Labelled photos from "betel_dataset", an image-classification folder in BANUKABHANUTEJA/betel-leaf-disease-classification-main. The possible labels are: anthracnose, healthy leaf, leaf rot, leaf spot, bacterial leaf.

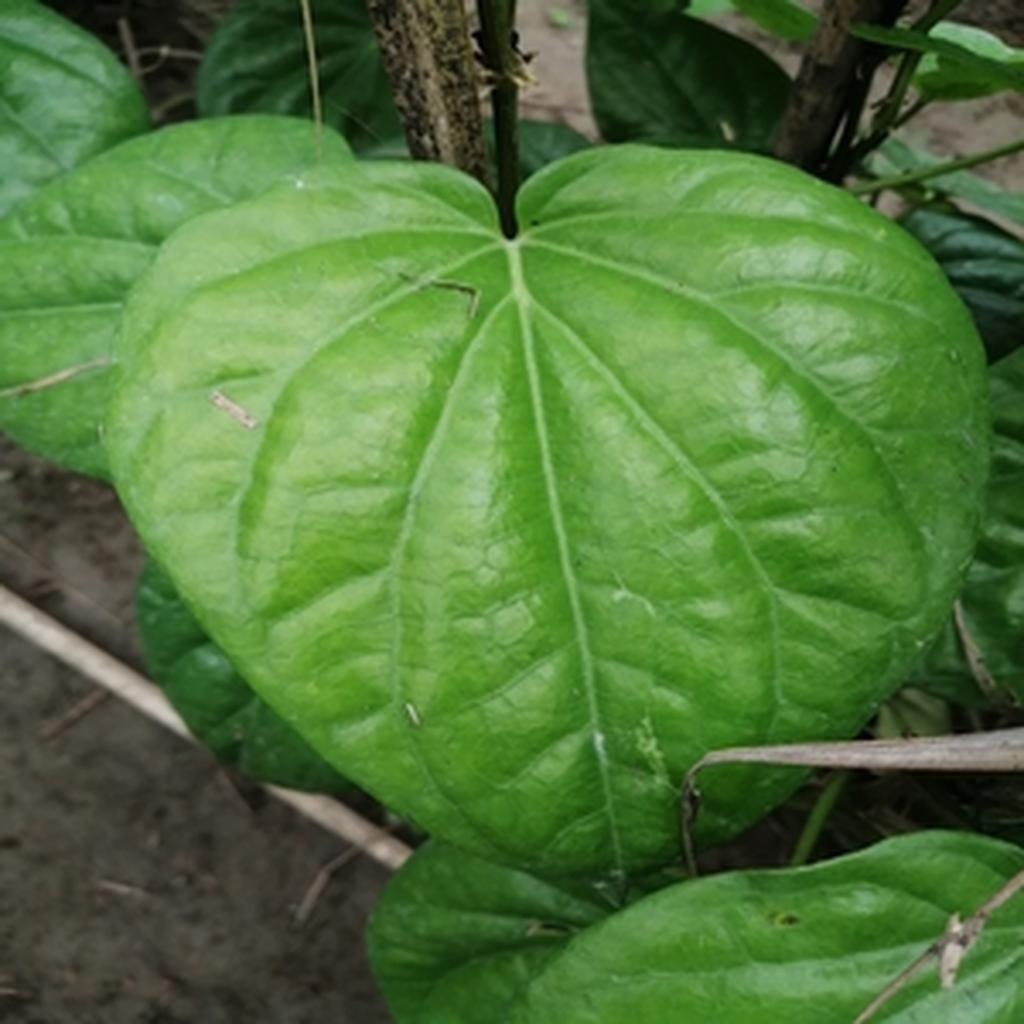
Label: healthy leaf

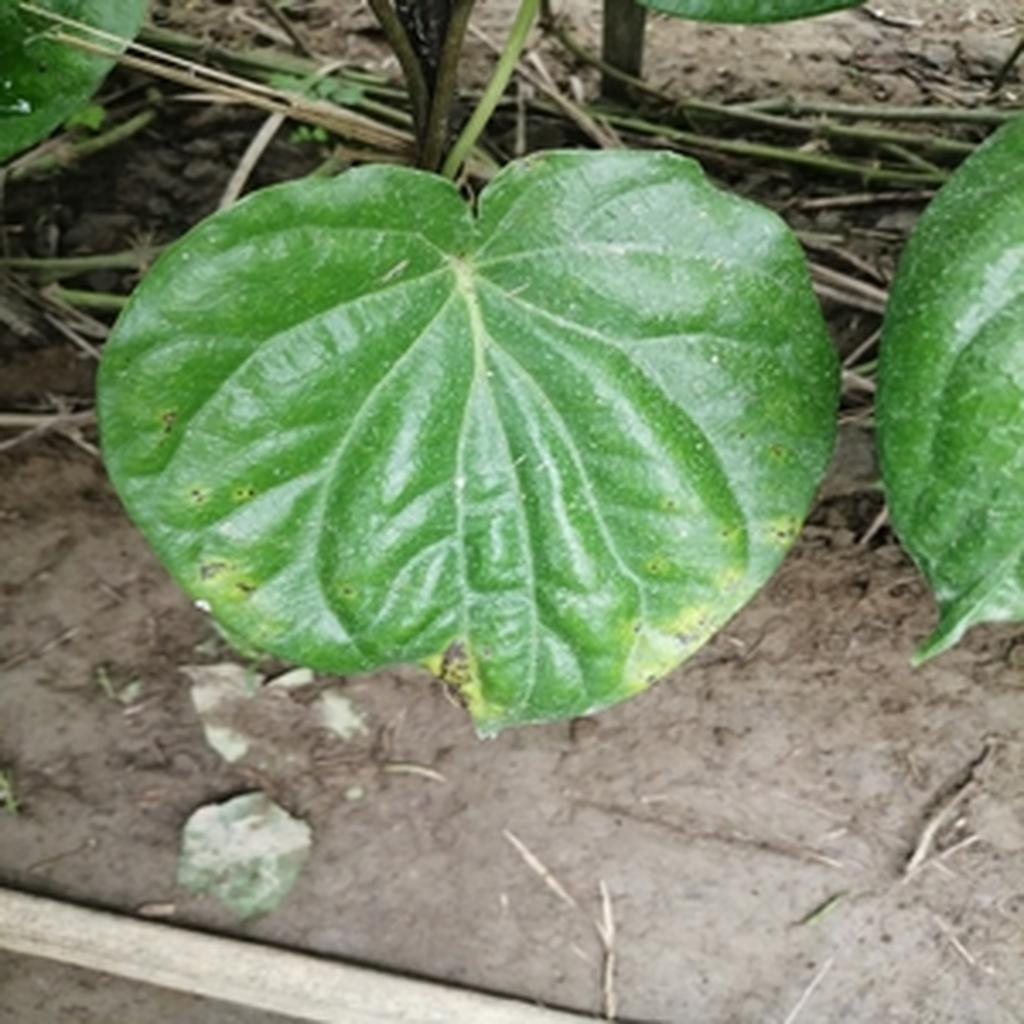
Label: leaf rot

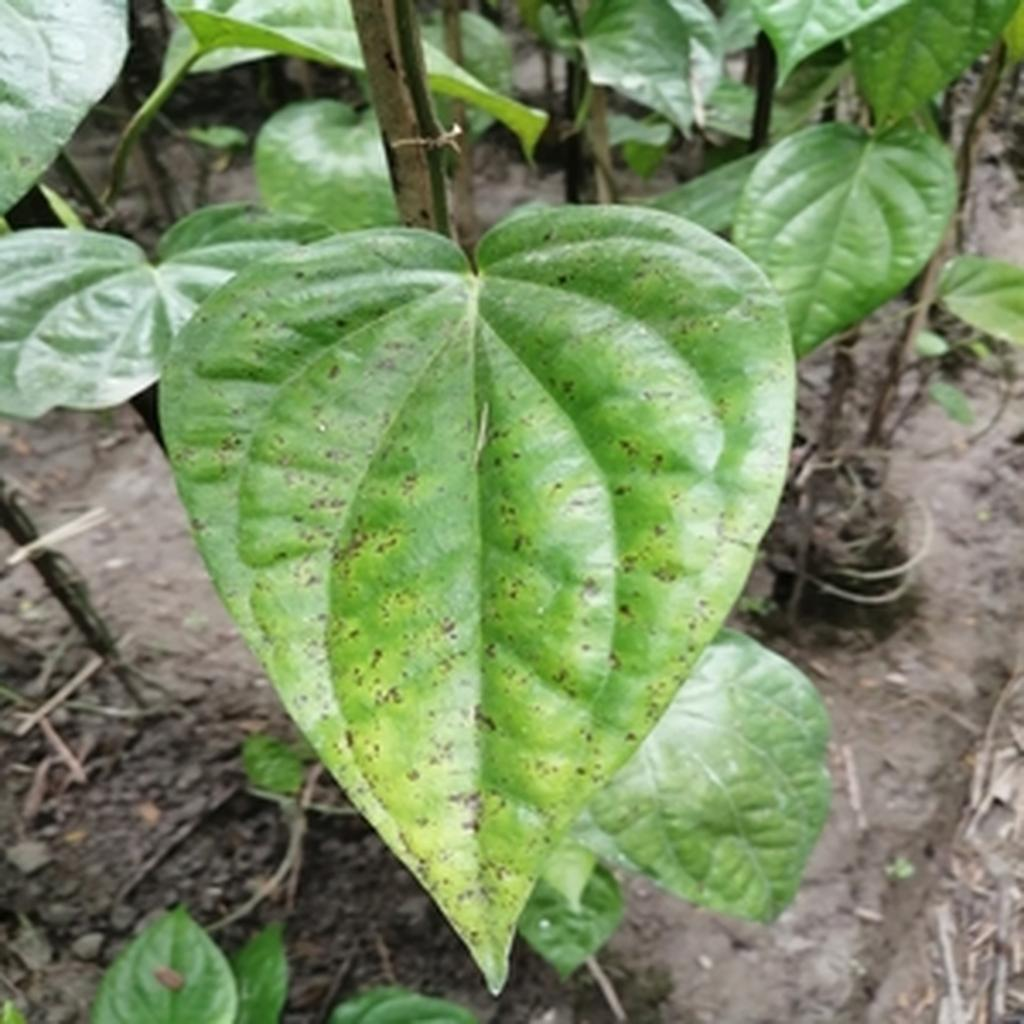
Label: leaf spot

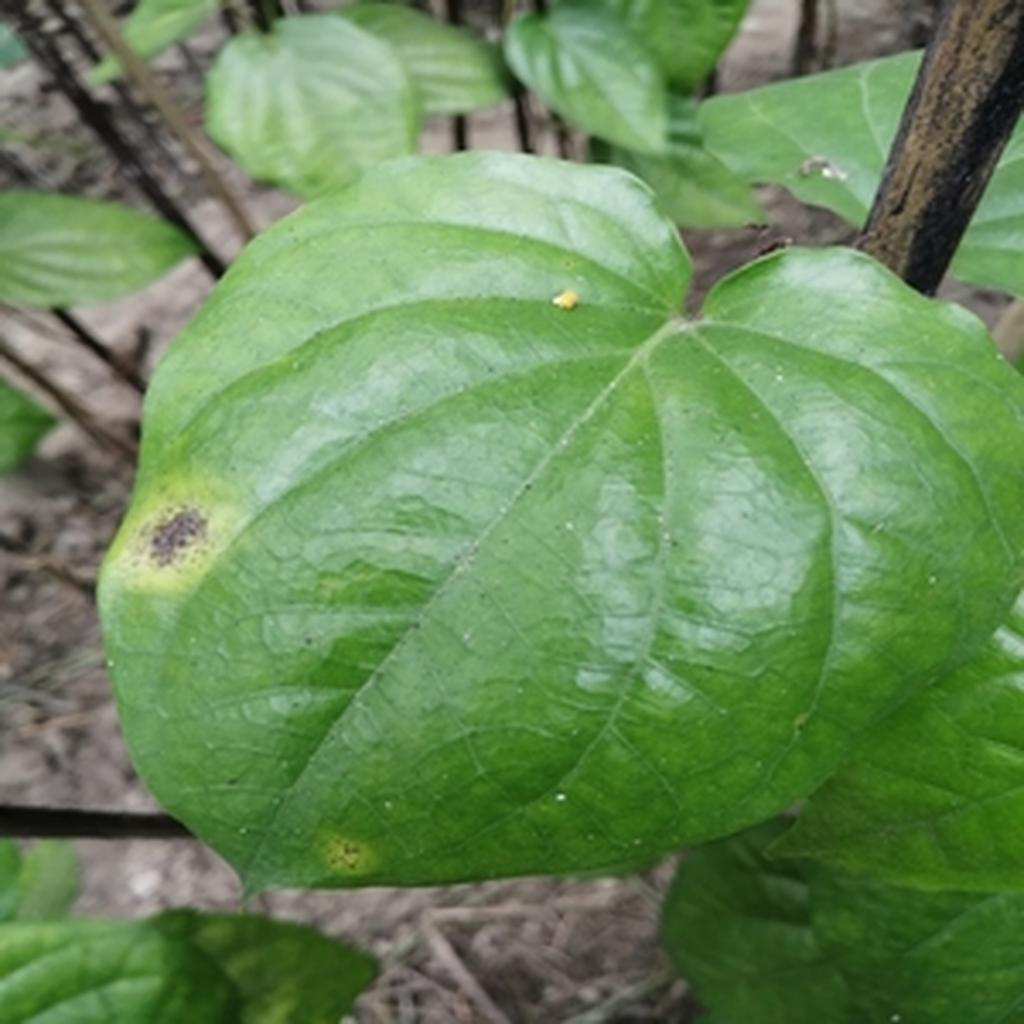
Label: leaf rot

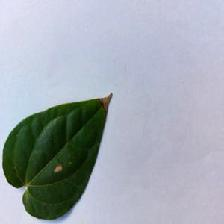
Label: anthracnose

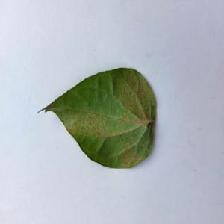
Label: bacterial leaf
